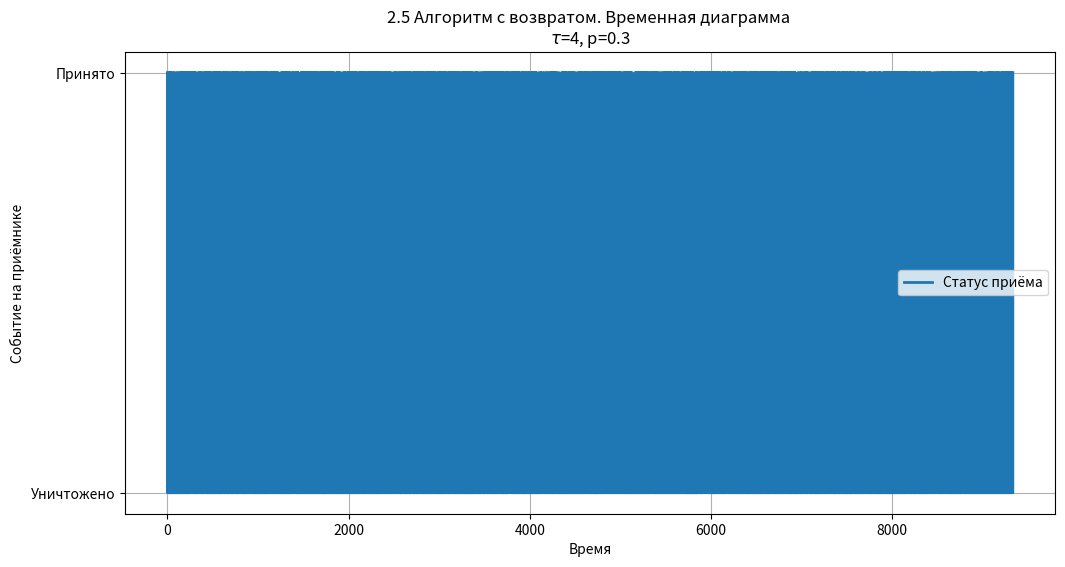

Python code for this plot:
"""
2.5. Моделирование алгоритма с возвратом
"""

import random
import matplotlib.pyplot as plt

def algo_go_back_n(tau, p, K):
    status = []
    i = 0

    while i < K:
        if random.random() < p:
            status.extend([-1] * (tau + 1))

        else:
            status.append(1)
            i += 1

    time = list(range(1, len(status) + 1))
    return time, status


def visualize_go_back_n(tau, p, K):
    time, status = algo_go_back_n(tau, p, K)
    print(f"$\\tau$Eta_theor=", (1 - p) / (1 + p * tau))
    print("Eta_exp=", status.count(1) / len(status))

    plt.figure(figsize=(12, 6))
    plt.step(time, status, where='post', label='Статус приёма', linewidth=2)
    plt.title(f'2.5 Алгоритм с возвратом. Временная диаграмма \n$\\tau$={tau}, p={p}')
    plt.xlabel('Время')
    plt.ylabel('Событие на приёмнике')
    plt.yticks([-1, 1], ['Уничтожено', 'Принято'])
    plt.grid()
    plt.legend()
    plt.show()


if __name__ == "__main__":
    tau = 4
    p = 0.3
    K = 3000

    visualize_go_back_n(tau, p, K)
